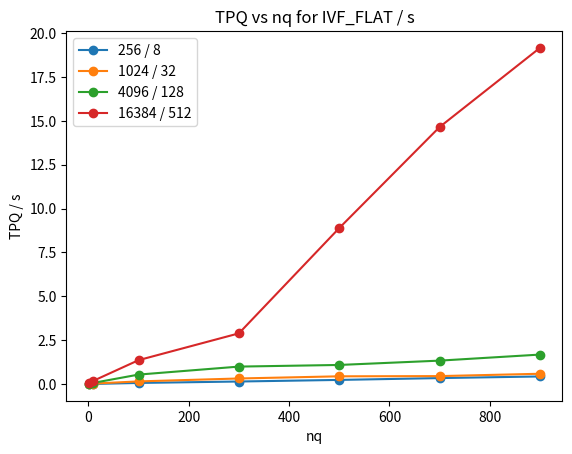

Write the Python code that produced this figure. (Note: this script raises an exception after producing the figure.)
from matplotlib import pyplot as plt
import numpy as np

''' IVF_FLAT '''
x_nq = [1, 10, 100, 300, 500, 700, 900]
y1_tpq = [0.027623939514160156, 0.011418588161468506, 0.06675423860549927, 0.1487838315963745, 0.23962212324142457, 0.3441977143287659, 0.4365926456451416]
y2_tpq = [0.02418938398361206, 0.03110030174255371, 0.1548808431625366, 0.321646032333374, 0.4449701642990112, 0.4569703221321106, 0.5903023958206177]
y3_tpq = [0.031903331279754636, 0.07165949821472167, 0.5435235214233398, 0.9986433601379394, 1.092319793701172, 1.3385835146903993, 1.6829349780082703]
y4_tpq = [0.044682068824768065, 0.19153385162353515, 1.3663459920883179, 2.893317685127258, 8.891230101585387, 14.6459153008461, 19.156358132362367]

plt.plot(x_nq, y1_tpq, label='256 / 8', marker='o')
plt.plot(x_nq, y2_tpq, label='1024 / 32', marker='o')
plt.plot(x_nq, y3_tpq, label='4096 / 128', marker='o')
plt.plot(x_nq, y4_tpq, label='16384 / 512', marker='o')

plt.xlabel('nq')
plt.ylabel('TPQ / s')
plt.title('TPQ vs nq for IVF_FLAT / s')
plt.legend()
plt.show()

''' IVF_SQ8 '''
x_nq = [1, 10, 100, 300, 500, 700, 900]
y1_tpq = []
y2_tpq = []
y3_tpq = []
y4_tpq = []

plt.plot(x_nq, y1_tpq, label='256 / 8', marker='o')
plt.plot(x_nq, y2_tpq, label='1024 / 32', marker='o')
plt.plot(x_nq, y3_tpq, label='4096 / 128', marker='o')
plt.plot(x_nq, y4_tpq, label='16384 / 512', marker='o')

plt.xlabel('nq')
plt.ylabel('TPQ / s')
plt.title('TPQ vs nq for IVF_SQ8 / s')
plt.legend()
plt.show()